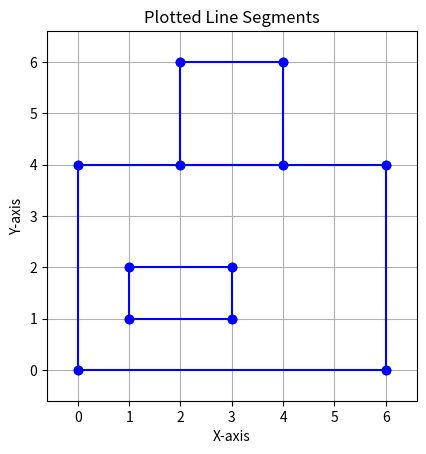

Write the Python code that produced this figure.
import matplotlib.pyplot as plt
import math


def plot_segments(segments, padding_factor=0.1, show_points=True):
    """
    Plots a shape defined by a list of line segments.

    Args:
        segments (list): A list of line segments. Each segment should be a list
                         containing two points, where each point is a list or
                         tuple of two numbers (x, y).
                         Example: [[[x1, y1], [x2, y2]], [[x3, y3], [x4, y4]], ...]
        padding_factor (float): A factor to add padding around the calculated bounds.
                                0.1 means 10% padding based on the range.
        show_points (bool): If True, adds markers at the endpoints of each segment.
    """
    if not segments:
        print("Warning: No segments provided to plot.")
        # Plot an empty graph if no segments are given
        fig, ax = plt.subplots()
        ax.set_xlim(-1, 1)
        ax.set_ylim(-1, 1)
        ax.set_aspect('equal', adjustable='box')
        ax.set_title("Plotted Line Segments (No Data)")
        ax.set_xlabel("X-axis")
        ax.set_ylabel("Y-axis")
        ax.grid(True)
        plt.show()
        return

    # --- 1. Calculate Bounds ---
    min_x, max_x = math.inf, -math.inf
    min_y, max_y = math.inf, -math.inf
    valid_points_found = False

    for segment in segments:
        # Basic validation for segment structure
        if not isinstance(segment, (list, tuple)) or len(segment) != 2:
            print(f"Warning: Skipping invalid segment format: {segment}")
            continue
        p1, p2 = segment
        # Basic validation for point structure
        if not all(isinstance(p, (list, tuple)) and len(p) == 2 for p in [p1, p2]):
            print(f"Warning: Skipping segment with invalid point format: {segment}")
            continue
        if not all(isinstance(coord, (int, float)) for p in [p1, p2] for coord in p):
            print(f"Warning: Skipping segment with non-numeric coordinates: {segment}")
            continue

        valid_points_found = True  # Mark that we found at least one valid segment
        # Update bounds based on both points in the segment
        for x, y in [p1, p2]:
            min_x = min(min_x, x)
            max_x = max(max_x, x)
            min_y = min(min_y, y)
            max_y = max(max_y, y)

    if not valid_points_found:
        print("Warning: No valid segments found to plot.")
        # Plot an empty graph similar to the no segments case
        fig, ax = plt.subplots()
        ax.set_xlim(-1, 1)
        ax.set_ylim(-1, 1)
        ax.set_aspect('equal', adjustable='box')
        ax.set_title("Plotted Line Segments (No Valid Data)")
        ax.set_xlabel("X-axis")
        ax.set_ylabel("Y-axis")
        ax.grid(True)
        plt.show()
        return

    # --- 2. Create Plot ---
    fig, ax = plt.subplots()

    # --- 3. Plot Segments ---
    marker_style = 'o' if show_points else None
    for segment in segments:
        # Minimal re-validation just to be safe before unpacking
        if isinstance(segment, (list, tuple)) and len(segment) == 2:
            p1, p2 = segment
            if all(isinstance(p, (list, tuple)) and len(p) == 2 for p in [p1, p2]):
                if all(isinstance(coord, (int, float)) for p in [p1, p2] for coord in p):
                    # Plot the line segment
                    ax.plot([p1[0], p2[0]], [p1[1], p2[1]],
                            marker=marker_style, linestyle='-', color='blue')

    # --- 4. Set Bounds with Padding ---
    range_x = max_x - min_x
    range_y = max_y - min_y

    # Handle cases where all points lie on a vertical or horizontal line (or it's a single point)
    # Add a minimal absolute padding if range is zero, otherwise use relative padding
    pad_x = padding_factor * range_x if range_x > 1e-6 else 0.5  # Use 0.5 absolute padding if range is effectively zero
    pad_y = padding_factor * range_y if range_y > 1e-6 else 0.5  # Use 0.5 absolute padding if range is effectively zero

    ax.set_xlim(min_x - pad_x, max_x + pad_x)
    ax.set_ylim(min_y - pad_y, max_y + pad_y)

    # --- 5. Customize Appearance ---
    ax.set_aspect('equal', adjustable='box')  # Crucial for correct shape proportions
    ax.set_title("Plotted Line Segments")
    ax.set_xlabel("X-axis")
    ax.set_ylabel("Y-axis")
    ax.grid(True)  # Add a grid for better readability

    # --- 6. Show Plot ---
    plt.show()


# --- Example Usage ---
'''
# 1. Your Square Example
square = [
    [[1, 1], [1, 2]],
    [[1, 2], [2, 2]],
    [[2, 2], [2, 1]],
    [[2, 1], [1, 1]]
]
print("Plotting square...")
plot_segments(square)

# 2. A Triangle Example
triangle = [
    [[0, 0], [5, 0]],
    [[5, 0], [2.5, 4]],
    [[2.5, 4], [0, 0]]
]
print("\nPlotting triangle...")
plot_segments(triangle, show_points=True) # Show endpoints explicitly

# 3. Disconnected Segments Example
disconnected = [
    [[-1, -1], [-2, -2]], # Segment 1
    [[1, 2], [3, 1]],     # Segment 2
    [[0, 3], [0, 1]]      # Segment 3 (vertical)
]
print("\nPlotting disconnected segments...")
plot_segments(disconnected, padding_factor=0.2) # More padding

# 4. Single Point (represented as a zero-length segment)
# Note: matplotlib might not display a zero-length line well,
# but `show_points=True` makes the point visible.
single_point_segment = [ [[3, 3], [3, 3]] ]
print("\nPlotting single point segment...")
plot_segments(single_point_segment, show_points=True)

# 5. Empty list example
print("\nPlotting empty list...")
plot_segments([])

# 6. Example with some invalid data mixed in
mixed_data = [
    [[1,1], [2,2]],
    "not a segment",       # Invalid format
    [[3,3], [4,4,4]],      # Invalid point format
    [[5,5], [6,6]],
    [[7, 'a'], [8, 8]]     # Non-numeric coordinate
]
print("\nPlotting mixed valid/invalid data...")
plot_segments(mixed_data)
'''

hestus_takehome = [
    [[1, 1], [1, 2]],
    [[1, 2], [1.8, 2]],
    [[1.8, 2], [1.8, 1]],
    [[1.8, 1], [1, 1]],
    [[1.2, 1], [1.2, 2]],
    [[1.6, 1], [1.6, 2]],
    [[1, 1.5], [1.6, 1.8]],
    [[1, 1.3], [1.8, 1.7]],
    [[1.2, 1.2], [1.8, 1.5]]
]

# plot_segments(hestus_takehome)


segments_coords_castle = [
    # Outer rectangle (perimeter = 2*(6+4) = 20)
    [[0, 0], [6, 0]],
    [[6, 0], [6, 4]],
    [[6, 4], [0, 4]],
    [[0, 4], [0, 0]],

    # Inner cutout rectangle (perimeter = 2*(2+1) = 6)
    # This cutout will define an area *around* it within the larger rectangle.
    [[1, 1], [3, 1]],
    [[3, 1], [3, 2]],
    [[3, 2], [1, 2]],
    [[1, 2], [1, 1]],

    # Attached structure (a 2x2 square, perimeter = 8)
    # It shares the edge [[2,4], [4,4]] with the top of the outer rectangle.
    [[2, 4], [4, 4]],  # This edge is part of the outer rectangle too
    [[4, 4], [4, 6]],
    [[4, 6], [2, 6]],
    [[2, 6], [2, 4]],
]

plot_segments(segments_coords_castle)
